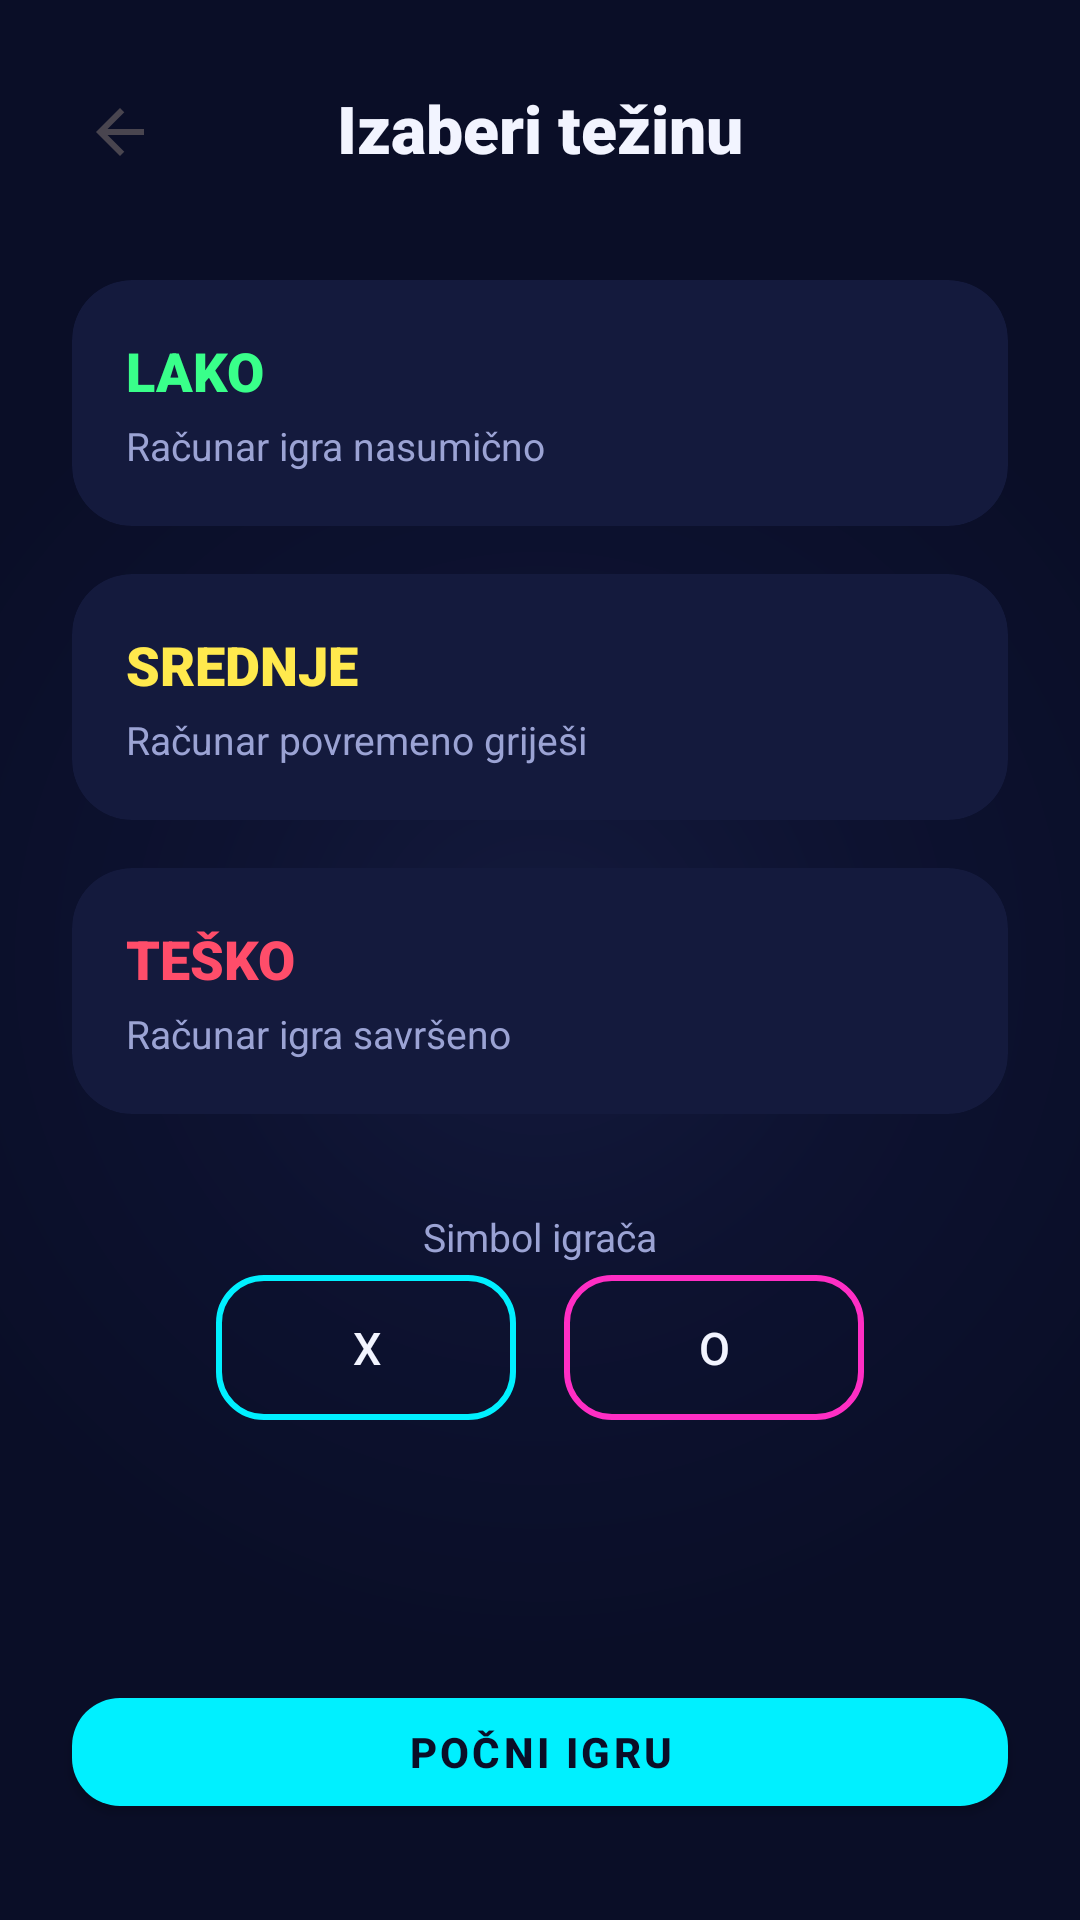

The Android layout XML behind this screen, and the referenced resources:
<!-- AndroidManifest.xml: application theme Theme.TicTacToe_XO -->
<!-- res/layout/activity_difficulty_select.xml -->
<?xml version="1.0" encoding="utf-8"?>
<androidx.constraintlayout.widget.ConstraintLayout
    xmlns:android="http://schemas.android.com/apk/res/android"
    xmlns:app="http://schemas.android.com/apk/res-auto"
    xmlns:tools="http://schemas.android.com/tools"
    android:id="@+id/main"
    android:layout_width="match_parent"
    android:layout_height="match_parent"
    android:background="@drawable/bg_gradient_deep_space"
    tools:context=".ui.menu.DifficultySelectActivity">

    <ImageButton
        android:id="@+id/btnBack"
        android:layout_width="48dp"
        android:layout_height="48dp"
        android:layout_marginStart="16dp"
        android:layout_marginTop="20dp"
        android:background="@android:color/transparent"
        android:contentDescription="@string/content_desc_back"
        android:src="@drawable/baseline_arrow_back_24"
        app:layout_constraintStart_toStartOf="parent"
        app:layout_constraintTop_toTopOf="parent" />

    <TextView
        android:id="@+id/tvTitle"
        android:layout_width="wrap_content"
        android:layout_height="wrap_content"
        android:layout_marginTop="28dp"
        android:fontFamily="sans-serif-black"
        android:text="@string/title_choose_difficulty"
        android:textColor="@color/text_primary"
        android:textSize="22sp"
        app:layout_constraintEnd_toEndOf="parent"
        app:layout_constraintStart_toStartOf="parent"
        app:layout_constraintTop_toTopOf="parent" />

    <com.google.android.material.card.MaterialCardView
        android:id="@+id/cardEasy"
        android:layout_width="0dp"
        android:layout_height="wrap_content"
        android:layout_marginStart="@dimen/screen_padding"
        android:layout_marginTop="36dp"
        android:layout_marginEnd="@dimen/screen_padding"
        app:cardBackgroundColor="@color/bg_card"
        app:cardCornerRadius="20dp"
        app:cardElevation="0dp"
        app:strokeColor="@color/neon_green"
        app:strokeWidth="0dp"
        app:layout_constraintEnd_toEndOf="parent"
        app:layout_constraintStart_toStartOf="parent"
        app:layout_constraintTop_toBottomOf="@+id/tvTitle">

        <LinearLayout
            android:layout_width="match_parent"
            android:layout_height="wrap_content"
            android:orientation="vertical"
            android:padding="18dp">

            <TextView
                android:id="@+id/textView2"
                android:layout_width="wrap_content"
                android:layout_height="wrap_content"
                android:fontFamily="sans-serif-black"
                android:text="@string/difficulty_easy"
                android:textColor="@color/neon_green"
                android:textSize="18sp" />

            <TextView
                android:id="@+id/textView3"
                android:layout_width="wrap_content"
                android:layout_height="wrap_content"
                android:layout_marginTop="4dp"
                android:text="@string/difficulty_easy_desc"
                android:textColor="@color/text_secondary"
                android:textSize="13sp" />
        </LinearLayout>

    </com.google.android.material.card.MaterialCardView>

    <com.google.android.material.card.MaterialCardView
        android:id="@+id/cardMedium"
        android:layout_width="0dp"
        android:layout_height="wrap_content"
        android:layout_marginStart="@dimen/screen_padding"
        android:layout_marginTop="16dp"
        android:layout_marginEnd="@dimen/screen_padding"
        app:cardBackgroundColor="@color/bg_card"
        app:cardCornerRadius="20dp"
        app:cardElevation="0dp"
        app:layout_constraintEnd_toEndOf="parent"
        app:layout_constraintStart_toStartOf="parent"
        app:layout_constraintTop_toBottomOf="@+id/cardEasy"
        app:strokeColor="@color/neon_yellow"
        app:strokeWidth="0dp">

        <LinearLayout
            android:layout_width="match_parent"
            android:layout_height="wrap_content"
            android:orientation="vertical"
            android:padding="18dp">

            <TextView
                android:id="@+id/textView6"
                android:layout_width="wrap_content"
                android:layout_height="wrap_content"
                android:fontFamily="sans-serif-black"
                android:text="@string/difficulty_medium"
                android:textColor="@color/neon_yellow"
                android:textSize="18sp" />

            <TextView
                android:id="@+id/textView7"
                android:layout_width="wrap_content"
                android:layout_height="wrap_content"
                android:layout_marginTop="4dp"
                android:text="@string/difficulty_medium_desc"
                android:textColor="@color/text_secondary"
                android:textSize="13sp" />
        </LinearLayout>
    </com.google.android.material.card.MaterialCardView>

    <com.google.android.material.card.MaterialCardView
        android:id="@+id/cardHard"
        android:layout_width="0dp"
        android:layout_height="wrap_content"
        android:layout_marginStart="@dimen/screen_padding"
        android:layout_marginTop="16dp"
        android:layout_marginEnd="@dimen/screen_padding"
        app:cardBackgroundColor="@color/bg_card"
        app:cardCornerRadius="20dp"
        app:cardMaxElevation="0dp"
        app:layout_constraintEnd_toEndOf="parent"
        app:layout_constraintStart_toStartOf="parent"
        app:layout_constraintTop_toBottomOf="@+id/cardMedium"
        app:strokeColor="@color/neon_red"
        app:strokeWidth="0dp">

        <LinearLayout
            android:layout_width="match_parent"
            android:layout_height="wrap_content"
            android:orientation="vertical"
            android:padding="18dp">

            <TextView
                android:id="@+id/textView8"
                android:layout_width="wrap_content"
                android:layout_height="wrap_content"
                android:fontFamily="sans-serif-black"
                android:text="@string/difficulty_hard"
                android:textColor="@color/neon_red"
                android:textSize="18sp" />

            <TextView
                android:id="@+id/textView9"
                android:layout_width="wrap_content"
                android:layout_height="wrap_content"
                android:layout_marginTop="4dp"
                android:text="@string/difficulty_hard_desc"
                android:textColor="@color/text_secondary"
                android:textSize="13sp" />
        </LinearLayout>
    </com.google.android.material.card.MaterialCardView>

    <TextView
        android:id="@+id/tvChooseSymbol"
        android:layout_width="wrap_content"
        android:layout_height="wrap_content"
        android:layout_marginTop="32dp"
        android:text="@string/difficulty_player_symbol"
        android:textColor="@color/text_secondary"
        android:textSize="13sp"
        app:layout_constraintEnd_toEndOf="parent"
        app:layout_constraintStart_toStartOf="parent"
        app:layout_constraintTop_toBottomOf="@+id/cardHard" />

    <LinearLayout
        android:layout_width="wrap_content"
        android:layout_height="wrap_content"
        android:orientation="horizontal"
        app:layout_constraintEnd_toEndOf="parent"
        app:layout_constraintStart_toStartOf="parent"
        app:layout_constraintTop_toBottomOf="@+id/tvChooseSymbol">

        <com.google.android.material.button.MaterialButton
            android:id="@+id/btnSymbolX"
            style="@style/Widget.Neon.Button"
            android:layout_width="100dp"
            android:layout_height="wrap_content"
            android:text="X" />

        <com.google.android.material.button.MaterialButton
            android:id="@+id/btnSymbolO"
            style="@style/Widget.Neon.Button.Magenta"
            android:layout_width="100dp"
            android:layout_height="wrap_content"
            android:layout_marginStart="16dp"
            android:text="O" />

    </LinearLayout>

    <com.google.android.material.button.MaterialButton
        android:id="@+id/btnStartGame"
        style="@style/Widget.Neon.Button.Filled"
        android:layout_width="0dp"
        android:layout_height="wrap_content"
        android:layout_marginStart="@dimen/screen_padding"
        android:layout_marginEnd="@dimen/screen_padding"
        android:layout_marginBottom="32dp"
        android:text="@string/btn_start_game"
        app:layout_constraintBottom_toBottomOf="parent"
        app:layout_constraintEnd_toEndOf="parent"
        app:layout_constraintStart_toStartOf="parent"/>

</androidx.constraintlayout.widget.ConstraintLayout>
<!-- resources referenced by this layout -->
<resources>
  <color name="bg_card">#141A3D</color>
  <color name="neon_green">#39FF8A</color>
  <color name="neon_red">#FF4D6A</color>
  <color name="neon_yellow">#FFE94D</color>
  <color name="text_primary">#F2F4FF</color>
  <color name="text_secondary">#9BA3D4</color>
  <dimen name="screen_padding">24dp</dimen>
  <!-- drawable baseline_arrow_back_24 (drawable) -->
  <vector xmlns:android="http://schemas.android.com/apk/res/android"
      android:autoMirrored="true"
      android:height="24dp"
      android:tint="?attr/colorControlNormal"
      android:viewportHeight="24"
      android:viewportWidth="24"
      android:width="24dp">
        
      <path android:fillColor="@android:color/white"
          android:pathData="M20,11H7.83l5.59,-5.59L12,4l-8,8 8,8 1.41,-1.41L7.83,13H20v-2z"/>
      
  </vector>
  <!-- drawable bg_gradient_deep_space (drawable) -->
  <?xml version="1.0" encoding="utf-8"?>
  <shape xmlns:android="http://schemas.android.com/apk/res/android"
      android:shape="rectangle">
      <gradient
          android:type="radial"
          android:gradientRadius="700"
          android:startColor="@color/bg_card"
          android:centerColor="@color/bg_deep_space_alt"
          android:endColor="@color/bg_deep_space"/>
  
  
  </shape>
  <string name="btn_start_game">POČNI IGRU</string>
  <string name="content_desc_back">Nazad</string>
  <string name="difficulty_easy">LAKO</string>
  <string name="difficulty_easy_desc">Računar igra nasumično</string>
  <string name="difficulty_hard">TEŠKO</string>
  <string name="difficulty_hard_desc">Računar igra savršeno</string>
  <string name="difficulty_medium">SREDNJE</string>
  <string name="difficulty_medium_desc">Računar povremeno griješi</string>
  <string name="difficulty_player_symbol">Simbol igrača</string>
  <string name="title_choose_difficulty">Izaberi težinu</string>
  <style name="Widget.Neon.Button" parent="Widget.Material3.Button.OutlinedButton">
          <item name="android:textColor">@color/text_primary</item>
          <item name="strokeColor">@color/neon_cyan</item>
          <item name="strokeWidth">2dp</item>
          <item name="cornerRadius">16dp</item>
          <item name="android:letterSpacing">0.08</item>
          <item name="android:textSize">15sp</item>
          <item name="android:paddingTop">14dp</item>
          <item name="android:paddingBottom">14dp</item>
          <item name="rippleColor">@color/neon_cyan_glow</item>
      </style>
  <style name="Widget.Neon.Button.Filled" parent="Widget.MaterialComponents.Button">
          <item name="backgroundTint">@color/neon_cyan</item>
          <item name="android:textColor">@color/bg_deep_space</item>
          <item name="cornerRadius">16dp</item>
          <item name="android:textStyle">bold</item>
          <item name="android:letterSpacing">0.08</item>
      </style>
  <style name="Widget.Neon.Button.Magenta" parent="Widget.Neon.Button">
          <item name="strokeColor">@color/neon_magenta</item>
          <item name="rippleColor">@color/neon_magenta_glow</item>
      </style>
  <style name="Theme.TicTacToe_XO" parent="Base.Theme.TicTacToe_XO" />
  <color name="bg_deep_space_alt">#0D1230</color>
  <color name="bg_deep_space">#0A0E27</color>
  <color name="neon_cyan">#00F0FF</color>
  <color name="neon_cyan_glow">#4D00F0FF</color>
  <color name="neon_magenta">#FF2EC4</color>
  <color name="neon_magenta_glow">#4DFF2EC4</color>
  <style name="ThemeOverlay.TicTacToeNeon.Dialog" parent="Theme.AppCompat.Dialog.Alert">
          <item name="colorPrimary">@color/neon_cyan</item>
          <item name="colorAccent">@color/neon_magenta</item>
          <item name="android:background">@color/bg_card</item>
          <item name="android:textColorPrimary">@color/text_primary</item>
      </style>
</resources>
